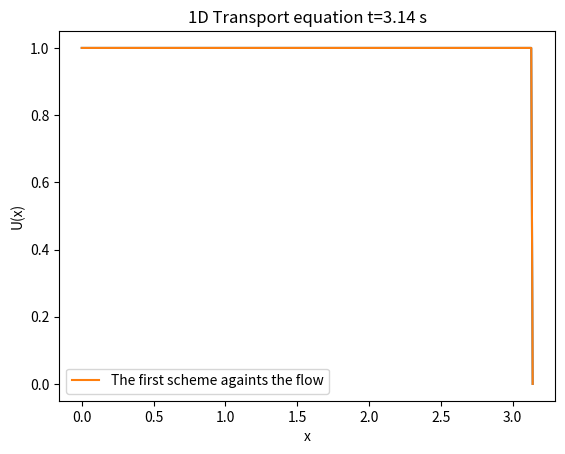

Reproduce this figure in Python.
import numpy as np
from numpy import (pi, exp, sin, cos)
import matplotlib.pyplot as plt
from matplotlib import animation
from time import perf_counter
import os


# 1D Transport equation
# The first scheme against the flow method
# Problem 2

# Initial condition
# U(t=0, x) = cos(pi*x/2)

# Boundary conditions
# U(t, x=0) = 1
# U(t, x=1) = 0

# c = -1
# If c is negative use forward scheme else backward scheme

def set_boundary_U(U:np.ndarray):
    U[0] = 1
    U[N-1] = 0

c = [-1, 1][1]
dx = 0.01
dt = dx / abs(c)
# dt = 0.001

eps = 1e-6
stop_iteration = 10000

start_x, end_x = (0, pi)
N = int((end_x - start_x) / dx) + 1
x = start_x + np.arange(start=0, stop=N) * dx

U_old = np.zeros(N)
U_new = np.zeros(N)
U_gif = []
k = 3 # saving each kth frame to animate

# Initial condition
U_old[0:N] = cos(pi*x/2)
# Boundary conditions
set_boundary_U(U=U_old)

start_time = perf_counter()

iteration = 0
maximum = 1
while maximum > eps and iteration < stop_iteration:
    if(c > 0):
        U_new[1:N-1] = U_old[1:N-1] - c * dt / dx * (U_old[1:N-1] - U_old[0:N-2])
    else:
        U_new[1:N-1] = U_old[1:N-1] - c * dt / dx * (U_old[2:N] - U_old[1:N-1])

    set_boundary_U(U=U_new)

    if iteration % k == 0:
        U_gif.append(U_new.copy())

    maximum = np.max(np.abs(U_new - U_old))
    print(f"{iteration}\t{maximum:.9f}")
    U_old = U_new.copy()
    iteration += 1

end_time = perf_counter()

path = "Results"
if not os.path.exists(path):
    os.makedirs(path)

np.savetxt(f"{path}\\HW5_X_py.txt", x, fmt="%.6f", delimiter="\t")
np.savetxt(f"{path}\\HW5_U_py.txt", U_new, fmt="%.6f", delimiter="\t")

print(f"Calculation time: {end_time - start_time:.9f} seconds")
print(f"Maximum difference: {np.max(np.abs(U_new - U_old))}")
print(f"{N = }\n{dx = }\n{dt = }\n{c = }")

fig, ax = plt.subplots()
def update(frame):
    ax.cla()
    ax.plot(x, U_gif[frame])
    ax.grid()
    ax.set_title(f"U(t={frame*k*dt:.3f}, x), {c=}")
    ax.set_xlabel("x")
    ax.set_ylabel("U(t, x)")

scheme = "backward" if c > 0 else "forward"
ani = animation.FuncAnimation(fig=fig, func=update, frames=len(U_gif), interval=1)
ani.save(filename=f"HW5_2_{scheme}.gif", writer="pillow")
plt.show()

plt.title(f"1D Transport equation t={iteration*dt:.2f} s")
plt.grid()
plt.plot(x, U_new, label="The first scheme againts the flow")
plt.xlabel("x")
plt.ylabel("U(x)")
plt.legend()
plt.show()
